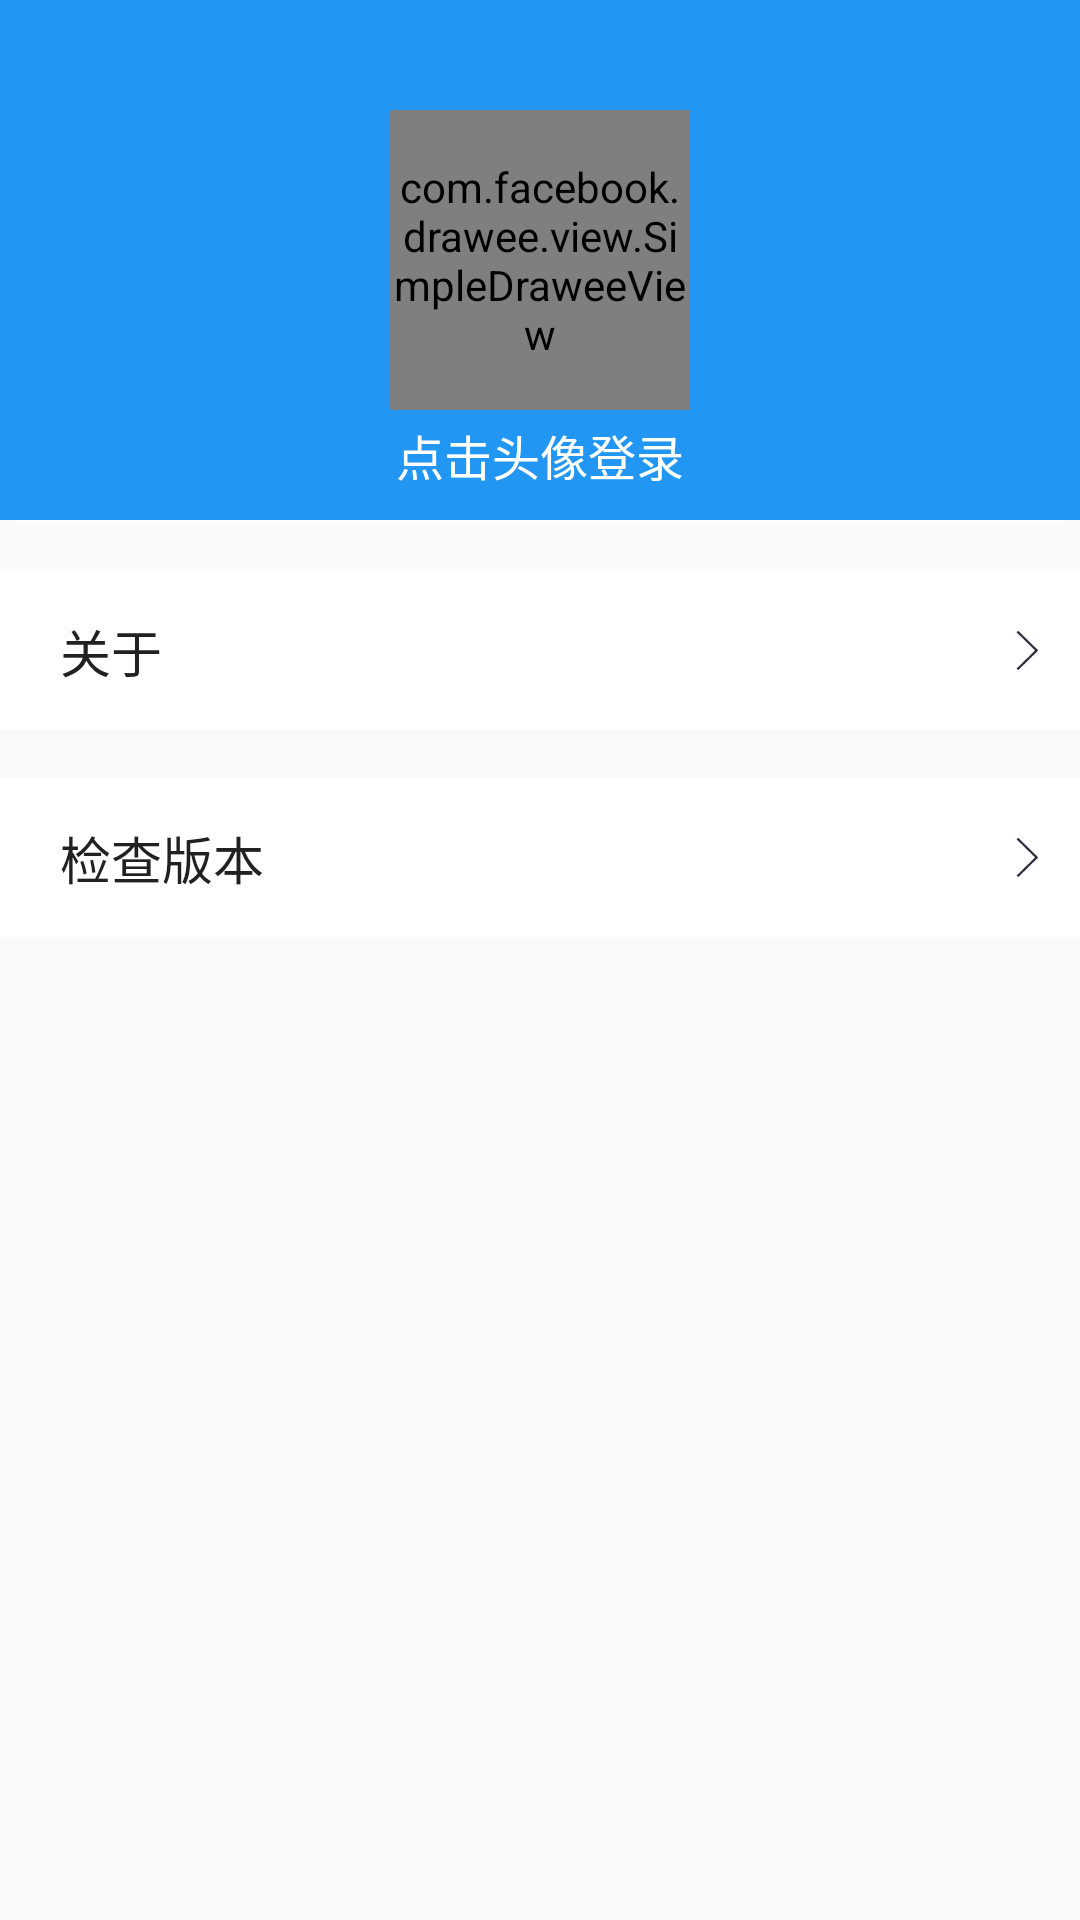

This screen was rendered from an Android layout file. Write that file and the resources it references.
<!-- AndroidManifest.xml: application theme AppTheme -->
<!-- res/layout/fragment_my.xml -->
<LinearLayout xmlns:android="http://schemas.android.com/apk/res/android"
              xmlns:fresco="http://schemas.android.com/apk/res-auto"
              xmlns:tools="http://schemas.android.com/tools"
              android:layout_width="match_parent"
              android:layout_height="match_parent"
              android:orientation="vertical"
              tools:context="com.xcx.dailynews.mvp.ui.fragment.MyFragment">

    <RelativeLayout
        android:layout_width="match_parent"
        android:layout_height="wrap_content"
        android:layout_gravity="center"
        android:background="@color/colorPrimary">

        <com.facebook.drawee.view.SimpleDraweeView
            android:id="@+id/sv_my_head"
            android:layout_width="100dp"
            android:layout_height="100dp"
            android:layout_centerInParent="true"
            android:layout_marginBottom="15dp"
            android:layout_marginTop="15dp"
            android:padding="1dp"
            fresco:placeholderImage="@drawable/log_in_place"
            fresco:placeholderImageScaleType="focusCrop"
            fresco:roundAsCircle="true"
            fresco:roundingBorderColor="@color/divider"
            fresco:roundingBorderWidth="1dp"
            />

        <TextView
            android:id="@+id/tv_myfragment_login"
            android:layout_width="wrap_content"
            android:layout_height="wrap_content"
            android:layout_below="@id/sv_my_head"
            android:layout_centerHorizontal="true"
            android:layout_marginBottom="10dp"
            android:layout_marginTop="10dp"
            android:text="点击头像登录"
            android:textColor="@color/colorWhite"
            android:textSize="16sp"/>

    </RelativeLayout>

    <View
        android:layout_width="match_parent"
        android:layout_height="1dp"
        android:layout_marginLeft="5dp"
        android:layout_marginRight="5dp"
        android:background="@color/textColorPrimary"/>


    <RelativeLayout
        android:id="@+id/rl_about_me"
        android:layout_width="match_parent"
        android:layout_height="wrap_content"
        android:layout_marginTop="16dp"
        android:background="@color/colorWhite">

        <TextView
            android:layout_width="wrap_content"
            android:layout_height="wrap_content"
            android:layout_marginLeft="20dp"
            android:paddingBottom="14dp"
            android:paddingTop="14dp"
            android:text="关于"
            android:textColor="@color/primary_text"
            android:textSize="17sp"/>

        <ImageView
            android:layout_width="15dp"
            android:layout_height="15dp"
            android:layout_alignParentRight="true"
            android:layout_centerVertical="true"
            android:layout_marginRight="10dp"
            android:background="@drawable/arrow"/>

    </RelativeLayout>

    <RelativeLayout
        android:id="@+id/rl_check_version"
        android:layout_width="match_parent"
        android:layout_height="wrap_content"
        android:layout_marginTop="16dp"
        android:background="@color/colorWhite">

        <TextView
            android:layout_width="wrap_content"
            android:layout_height="wrap_content"
            android:layout_marginLeft="20dp"
            android:paddingBottom="14dp"
            android:paddingTop="14dp"
            android:text="检查版本"
            android:textColor="@color/primary_text"
            android:textSize="17sp"/>

        <ImageView
            android:layout_width="15dp"
            android:layout_height="15dp"
            android:layout_alignParentRight="true"
            android:layout_centerVertical="true"
            android:layout_marginRight="10dp"
            android:background="@drawable/arrow"/>

    </RelativeLayout>

    <RelativeLayout
        android:clickable="true"
        android:visibility="gone"
        android:id="@+id/rl_logout"
        android:layout_width="match_parent"
        android:layout_height="wrap_content"
        android:layout_marginTop="40dp"
        android:background="@color/colorWhite">

        <TextView
            android:gravity="center"
            android:layout_width="match_parent"
            android:layout_height="wrap_content"
            android:paddingBottom="14dp"
            android:paddingTop="14dp"
            android:text="退出登录"
            android:textColor="@color/cardTextColor"
            android:textSize="17sp"/>


    </RelativeLayout>


</LinearLayout>
<!-- resources referenced by this layout -->
<resources>
  <color name="cardTextColor">#F57C00</color>
  <color name="colorPrimary">#2196F3</color>
  <color name="colorWhite">#FFFFFF</color>
  <color name="divider">#BDBDBD</color>
  <color name="primary_text">#212121</color>
  <color name="textColorPrimary">#FFFFFF</color>
  <!-- drawable arrow: png bitmap (drawable-hdpi, 599 bytes) -->
  <!-- drawable log_in_place: png bitmap (drawable-hdpi, 56053 bytes) -->
  <style name="AppTheme" parent="Theme.AppCompat.Light.NoActionBar">
          
          <item name="colorPrimary">@color/colorPrimary</item>
          <item name="colorPrimaryDark">@color/colorPrimaryDark</item>
          <item name="colorAccent">@color/colorAccent</item>
          
          <item name="android:fitsSystemWindows">true</item>
          
          <item name="drawerArrowStyle">@style/DrawerArrowStyle</item>
          
          <item name="android:textColorPrimary">@color/textColorPrimary</item>
  
      </style>
  <color name="colorPrimaryDark">#1976D2</color>
  <color name="colorAccent">#03A9F4</color>
  <style name="DrawerArrowStyle" parent="@style/Widget.AppCompat.DrawerArrowToggle">
          <item name="spinBars">true</item>
          <item name="color">@android:color/white</item>
      </style>
</resources>
